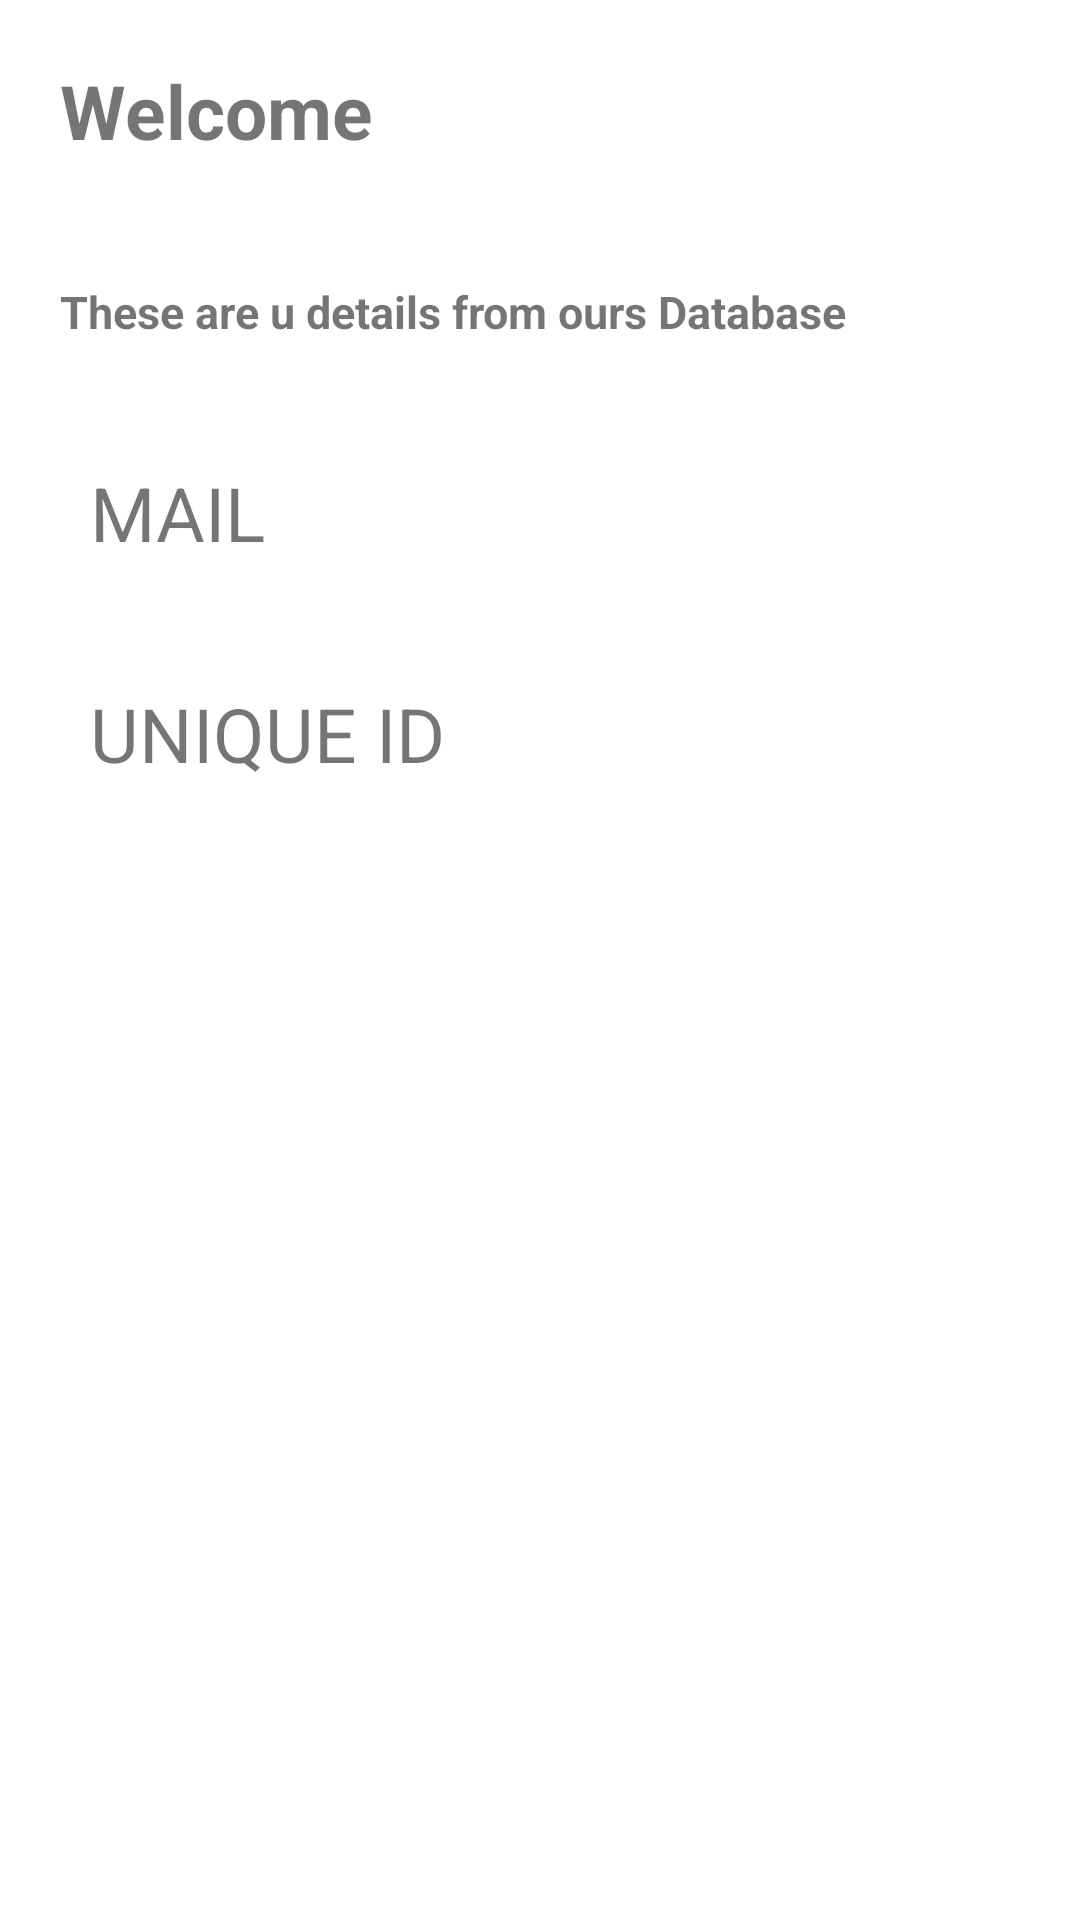

Layout XML and referenced resources for this Android screen:
<!-- AndroidManifest.xml: application theme Theme.SignUpWithFirebase -->
<!-- res/layout/activity_welcome.xml -->
<?xml version="1.0" encoding="utf-8"?>
<LinearLayout xmlns:android="http://schemas.android.com/apk/res/android"
    xmlns:app="http://schemas.android.com/apk/res-auto"
    xmlns:tools="http://schemas.android.com/tools"
    android:layout_width="match_parent"
    android:layout_height="match_parent"
    android:orientation="vertical"
    tools:context=".WelcomeActivity">


    <TextView
        android:id="@+id/tvWelcome"
        android:layout_width="match_parent"
        android:layout_height="wrap_content"
        android:layout_margin="20dp"
        android:textSize="25dp"
        android:textStyle="bold"
        android:text="Welcome" />

    <TextView
        android:id="@+id/textView2"
        android:layout_width="match_parent"
        android:layout_height="wrap_content"
        android:layout_margin="20dp"
        android:textSize="15dp"
        android:textStyle="bold"
        android:text="These are u details from ours Database " />

    <TextView
        android:id="@+id/tvMail"
        android:layout_width="300dp"
        android:layout_gravity="center"
        android:layout_margin="20dp"
        android:layout_height="wrap_content"
        android:textSize="25dp"
        android:text="MAIL" />

    <TextView
        android:id="@+id/tvUnique"
        android:layout_width="300dp"
        android:layout_gravity="center"
        android:layout_margin="20dp"
        android:textSize="25dp"
        android:layout_height="wrap_content"
        android:text="UNIQUE ID" />
</LinearLayout>
<!-- resources referenced by this layout -->
<resources>
  <style name="Theme.SignUpWithFirebase" parent="Theme.MaterialComponents.Light.NoActionBar">
          
          <item name="colorPrimary">@color/purple_500</item>
          <item name="colorPrimaryVariant">@color/purple_700</item>
          <item name="colorOnPrimary">@color/white</item>
          
          <item name="colorSecondary">@color/teal_200</item>
          <item name="colorSecondaryVariant">@color/teal_700</item>
          <item name="colorOnSecondary">@color/black</item>
          
          <item name="android:statusBarColor">?attr/colorPrimaryVariant</item>
          
      </style>
  <!-- not gathered from this repository: default colours our renderer supplied (Android Studio template values) -->
  <color name="purple_500">#FF6200EE</color>
  <color name="purple_700">#FF3700B3</color>
  <color name="teal_200">#FF03DAC5</color>
  <color name="teal_700">#FF018786</color>
  <color name="black">#FF000000</color>
  <color name="white">#FFFFFFFF</color>
</resources>
